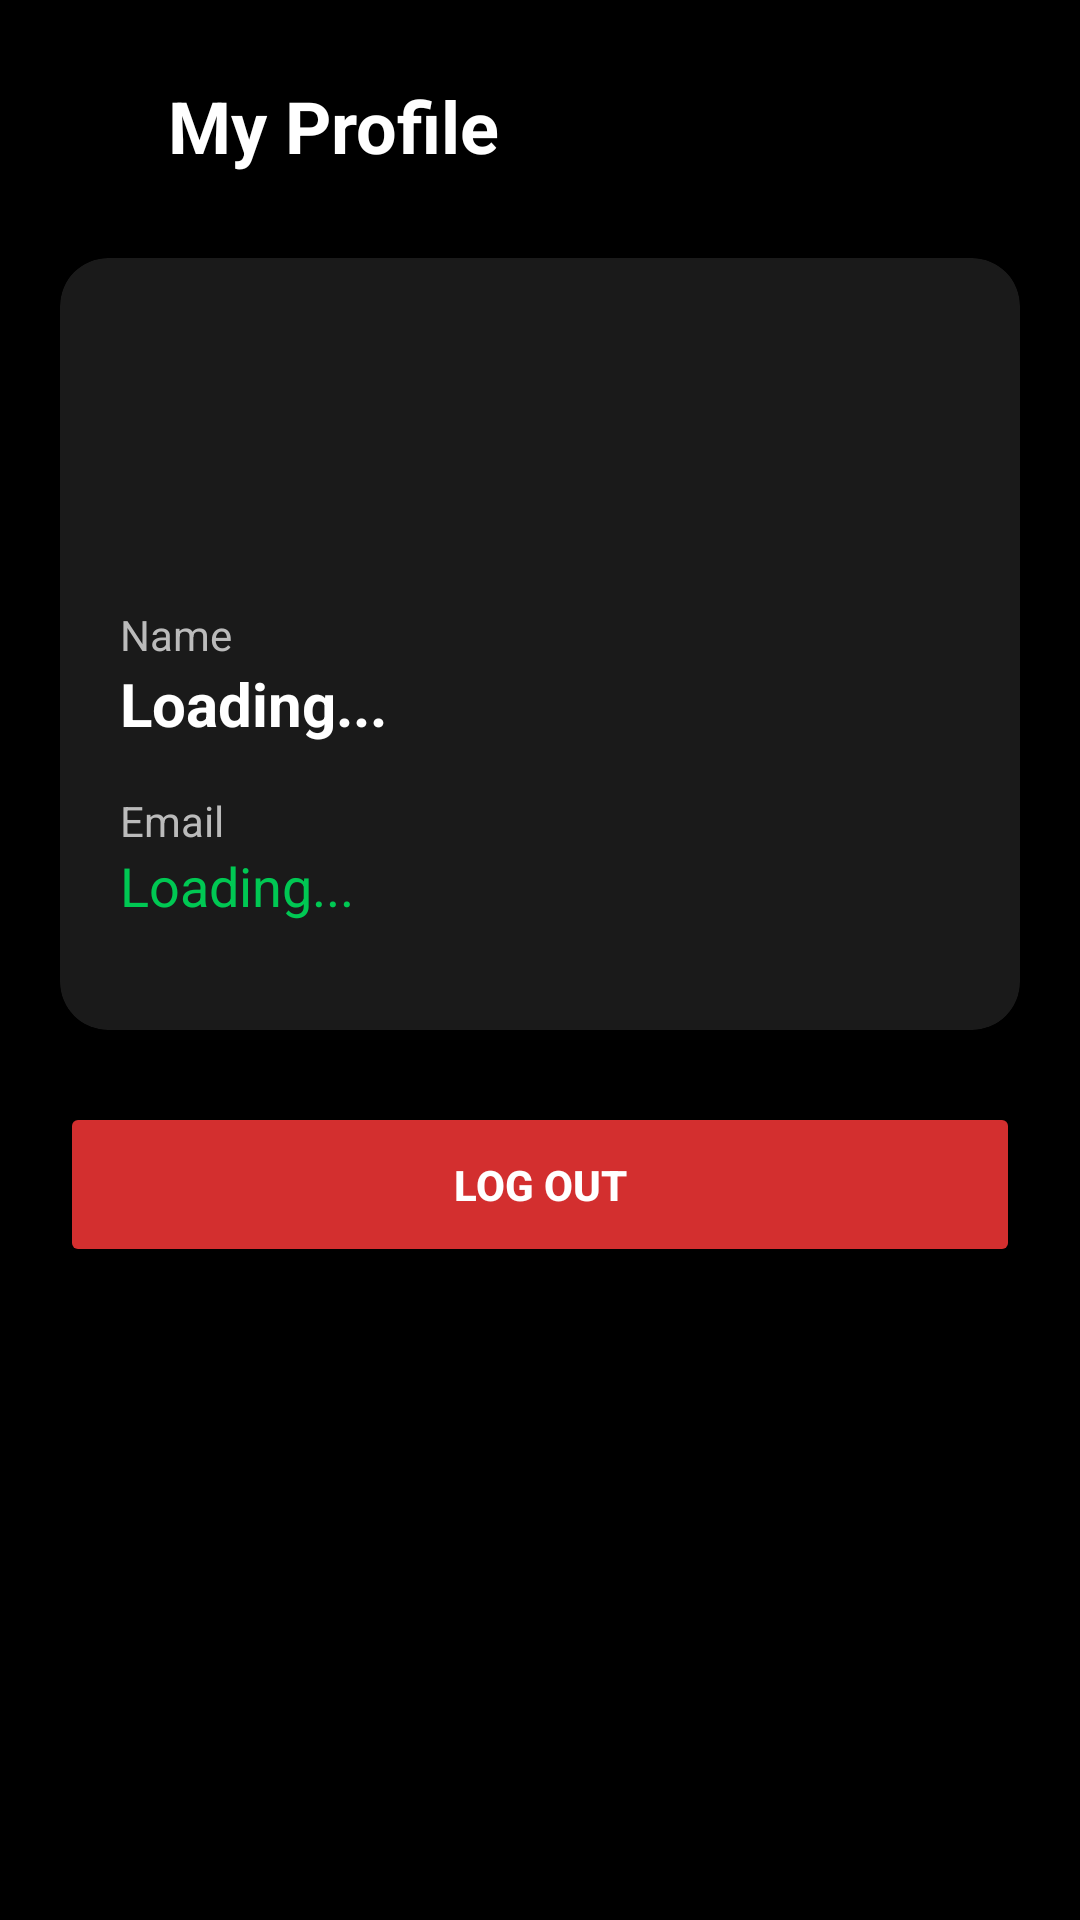

Android layout source for this screen:
<!-- AndroidManifest.xml: application theme Theme.Kort -->
<!-- res/layout/activity_profile.xml -->
<?xml version="1.0" encoding="utf-8"?>
<LinearLayout xmlns:android="http://schemas.android.com/apk/res/android"
    xmlns:app="http://schemas.android.com/apk/res-auto"
    android:layout_width="match_parent"
    android:layout_height="match_parent"
    android:background="#000000"
    android:orientation="vertical"
    android:paddingStart="12dp"
    android:paddingTop="18dp"
    android:paddingEnd="12dp"
    android:paddingBottom="16dp">

    <LinearLayout
        android:layout_width="match_parent"
        android:layout_height="48dp"
        android:gravity="center_vertical"
        android:orientation="horizontal">

        <ImageButton
            android:id="@+id/fabBack"
            android:layout_width="40dp"
            android:layout_height="40dp"
            android:background="?attr/selectableItemBackgroundBorderless"
            android:contentDescription="Back"
            android:padding="8dp"
            android:src="@drawable/ic_arrow_back"
            app:tint="#FFFFFF" />

        <TextView
            android:layout_width="0dp"
            android:layout_height="wrap_content"
            android:layout_marginStart="4dp"
            android:layout_weight="1"
            android:text="My Profile"
            android:textColor="#FFFFFF"
            android:textSize="24sp"
            android:textStyle="bold" />
    </LinearLayout>

    <LinearLayout
        android:layout_width="match_parent"
        android:layout_height="0dp"
        android:layout_marginTop="12dp"
        android:layout_weight="1"
        android:orientation="vertical"
        android:padding="8dp">

        <androidx.cardview.widget.CardView
            android:layout_width="match_parent"
            android:layout_height="wrap_content"
            android:layout_marginBottom="24dp"
            app:cardBackgroundColor="#1A1A1A"
            app:cardCornerRadius="16dp">

            <LinearLayout
                android:layout_width="match_parent"
                android:layout_height="wrap_content"
                android:orientation="vertical"
                android:padding="20dp">

                <ImageView
                    android:layout_width="80dp"
                    android:layout_height="80dp"
                    android:layout_gravity="center"
                    android:layout_marginBottom="16dp"
                    android:src="@mipmap/ic_launcher_round" />

                <TextView
                    android:layout_width="wrap_content"
                    android:layout_height="wrap_content"
                    android:text="Name"
                    android:textColor="#BBBBBB"
                    android:textSize="14sp" />

                <TextView
                    android:id="@+id/tvProfileName"
                    android:layout_width="wrap_content"
                    android:layout_height="wrap_content"
                    android:layout_marginBottom="16dp"
                    android:text="Loading..."
                    android:textColor="#FFFFFF"
                    android:textSize="20sp"
                    android:textStyle="bold" />

                <TextView
                    android:layout_width="wrap_content"
                    android:layout_height="wrap_content"
                    android:text="Email"
                    android:textColor="#BBBBBB"
                    android:textSize="14sp" />

                <TextView
                    android:id="@+id/tvProfileEmail"
                    android:layout_width="wrap_content"
                    android:layout_height="wrap_content"
                    android:layout_marginBottom="16dp"
                    android:text="Loading..."
                    android:textColor="#00C853"
                    android:textSize="18sp" />
            </LinearLayout>
        </androidx.cardview.widget.CardView>

        <Button
            android:id="@+id/btnLogout"
            android:layout_width="match_parent"
            android:layout_height="55dp"
            android:backgroundTint="#D32F2F"
            android:text="Log Out"
            android:textColor="#FFFFFF"
            android:textStyle="bold" />
    </LinearLayout>
</LinearLayout>
<!-- resources referenced by this layout -->
<resources>
  <style name="Theme.Kort" parent="Base.Theme.Kort" />
  <style name="Base.Theme.Kort" parent="Theme.Material3.DayNight.NoActionBar">
          
          
      </style>
</resources>
